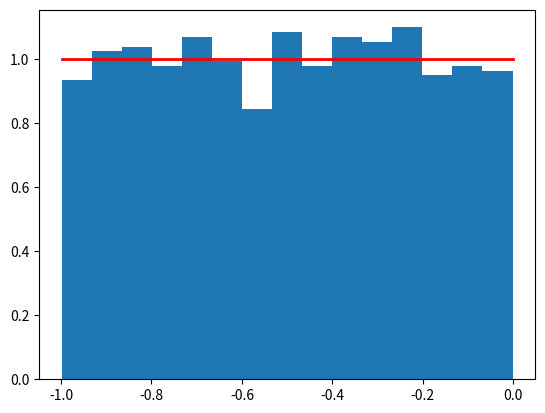

Write the Python code that produced this figure.
import numpy as np
from scipy.stats import binom
import matplotlib.pyplot as plt

s = np.random.uniform(-1,0,1000)
import matplotlib.pyplot as plt

count, bins, ignored = plt.hist(s, 15, density=True)
print('count: ', count)
print('bins: ', bins)
print('ignored: ', ignored)
plt.plot(bins, np.ones_like(bins), linewidth=2, color='r')

plt.show()